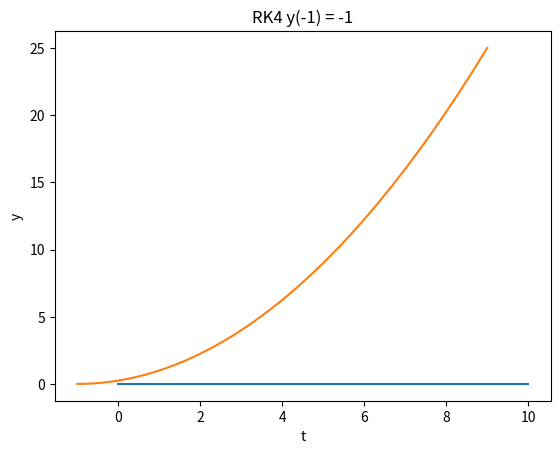

Write Python code to recreate this figure.
import numpy as np
import matplotlib.pyplot as plt
import math
from decimal import Decimal, getcontext
from matplotlib.animation import FuncAnimation, PillowWriter

N=91

def RK4(f, y0, t):
    n = len(t)
    # if y0 is a scalar:
    if np.isscalar(y0):
        y = np.zeros(n)
    else:
        y = np.zeros((n, len(y0)))
    y[0] = y0
    for i in range(n-1):
        h = t[i+1] - t[i]
        k1 = h*f(t[i], y[i])
        k2 = h*f(t[i] + h/2, y[i] + k1/2)
        k3 = h*f(t[i] + h/2, y[i] + k2/2)
        k4 = h*f(t[i] + h, y[i] + k3)
        y[i+1] = y[i] + (k1 + 2*k2 + 2*k3 + k4)/6
    return y

f3 = lambda t, y: math.sqrt(abs(y))

h = 0.1
t = np.linspace(0, 10, int(10/h))
y = RK4(f3, 0, t)
plt.plot(t, y)
plt.xlabel('t')
plt.ylabel('y')
plt.title('RK4 y(0) = 0')

# t, y = RK4(f3, -1, -1, 9, 1e-3)
h = 1e-3
t = np.linspace(-1, 9, int(10/h))
y = RK4(f3, -1+0.999999999999, t)
plt.plot(t, y)
plt.xlabel('t')
plt.ylabel('y')
plt.title('RK4 y(-1) = -1')

plt.show()